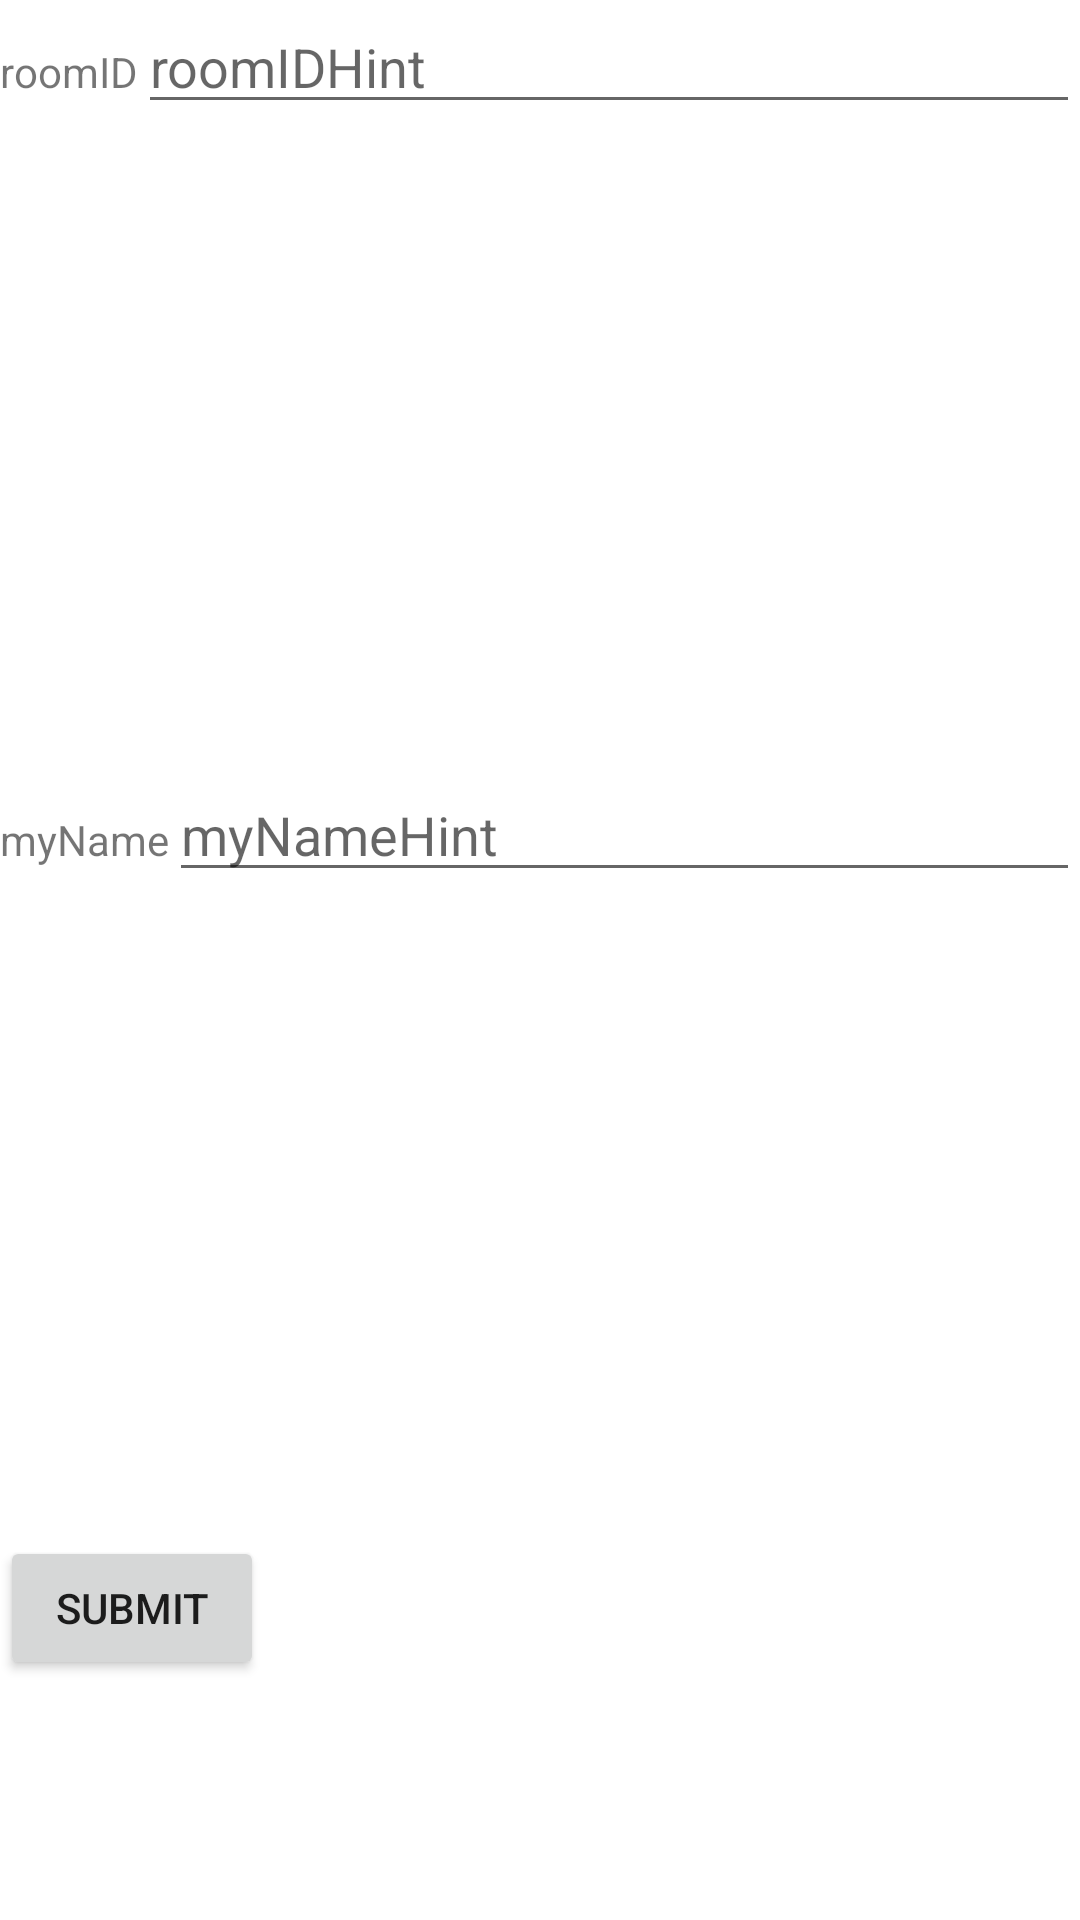

This screen was rendered from an Android layout file. Write that file and the resources it references.
<!-- AndroidManifest.xml: application theme Theme.LastCapston -->
<!-- res/layout/fragment_main.xml -->
<?xml version="1.0" encoding="utf-8"?>
<FrameLayout xmlns:android="http://schemas.android.com/apk/res/android"
    xmlns:tools="http://schemas.android.com/tools"
    android:layout_width="match_parent"
    android:layout_height="match_parent"
    tools:context=".main.MainFragment">

    <LinearLayout
        android:layout_width="match_parent"
        android:layout_height="match_parent"
        android:orientation="vertical"
        android:weightSum="5">

        <LinearLayout
            android:layout_width="match_parent"
            android:layout_height="0dp"
            android:layout_weight="2"
            android:orientation="horizontal">

            <TextView
                android:id="@+id/tvRoomID"
                android:layout_width="wrap_content"
                android:layout_height="wrap_content"
                android:text="roomID" />

            <EditText
                android:id="@+id/etRoomID"
                android:layout_width="wrap_content"
                android:layout_height="wrap_content"
                android:layout_weight="1"
                android:hint="roomIDHint"
                android:inputType="text" />

        </LinearLayout>

        <LinearLayout
            android:layout_width="match_parent"
            android:layout_height="0dp"
            android:layout_weight="2"
            android:orientation="horizontal">

            <TextView
                android:id="@+id/tvName"
                android:layout_width="wrap_content"
                android:layout_height="wrap_content"
                android:text="myName" />

            <EditText
                android:id="@+id/etName"
                android:layout_width="wrap_content"
                android:layout_height="wrap_content"
                android:layout_weight="1"
                android:hint="myNameHint"
                android:inputType="text" />

        </LinearLayout>

        <LinearLayout
            android:layout_width="match_parent"
            android:layout_height="0dp"
            android:layout_weight="1"
            android:orientation="horizontal">

            <Button
                android:id="@+id/btnSubmit"
                android:layout_width="wrap_content"
                android:layout_height="wrap_content"
                android:text="submit" />

        </LinearLayout>

    </LinearLayout>

</FrameLayout>
<!-- resources referenced by this layout -->
<resources>
  <style name="Theme.LastCapston" parent="Theme.MaterialComponents.DayNight.DarkActionBar">
          
          <item name="colorPrimary">#9FA8DA</item>
          <item name="colorPrimaryVariant">@color/purple_700</item>
          <item name="colorOnPrimary">@color/white</item>
          
          <item name="colorSecondary">@color/teal_200</item>
          <item name="colorSecondaryVariant">@color/teal_700</item>
          <item name="colorOnSecondary">@color/black</item>
          
          <item name="android:statusBarColor" tools:targetApi="l">?attr/colorPrimaryVariant</item>
          
      </style>
  <!-- not gathered from this repository: default colours our renderer supplied (Android Studio template values) -->
  <color name="purple_700">#FF3700B3</color>
  <color name="teal_200">#FF03DAC5</color>
  <color name="teal_700">#FF018786</color>
  <color name="black">#FF000000</color>
  <color name="white">#FFFFFFFF</color>
</resources>
